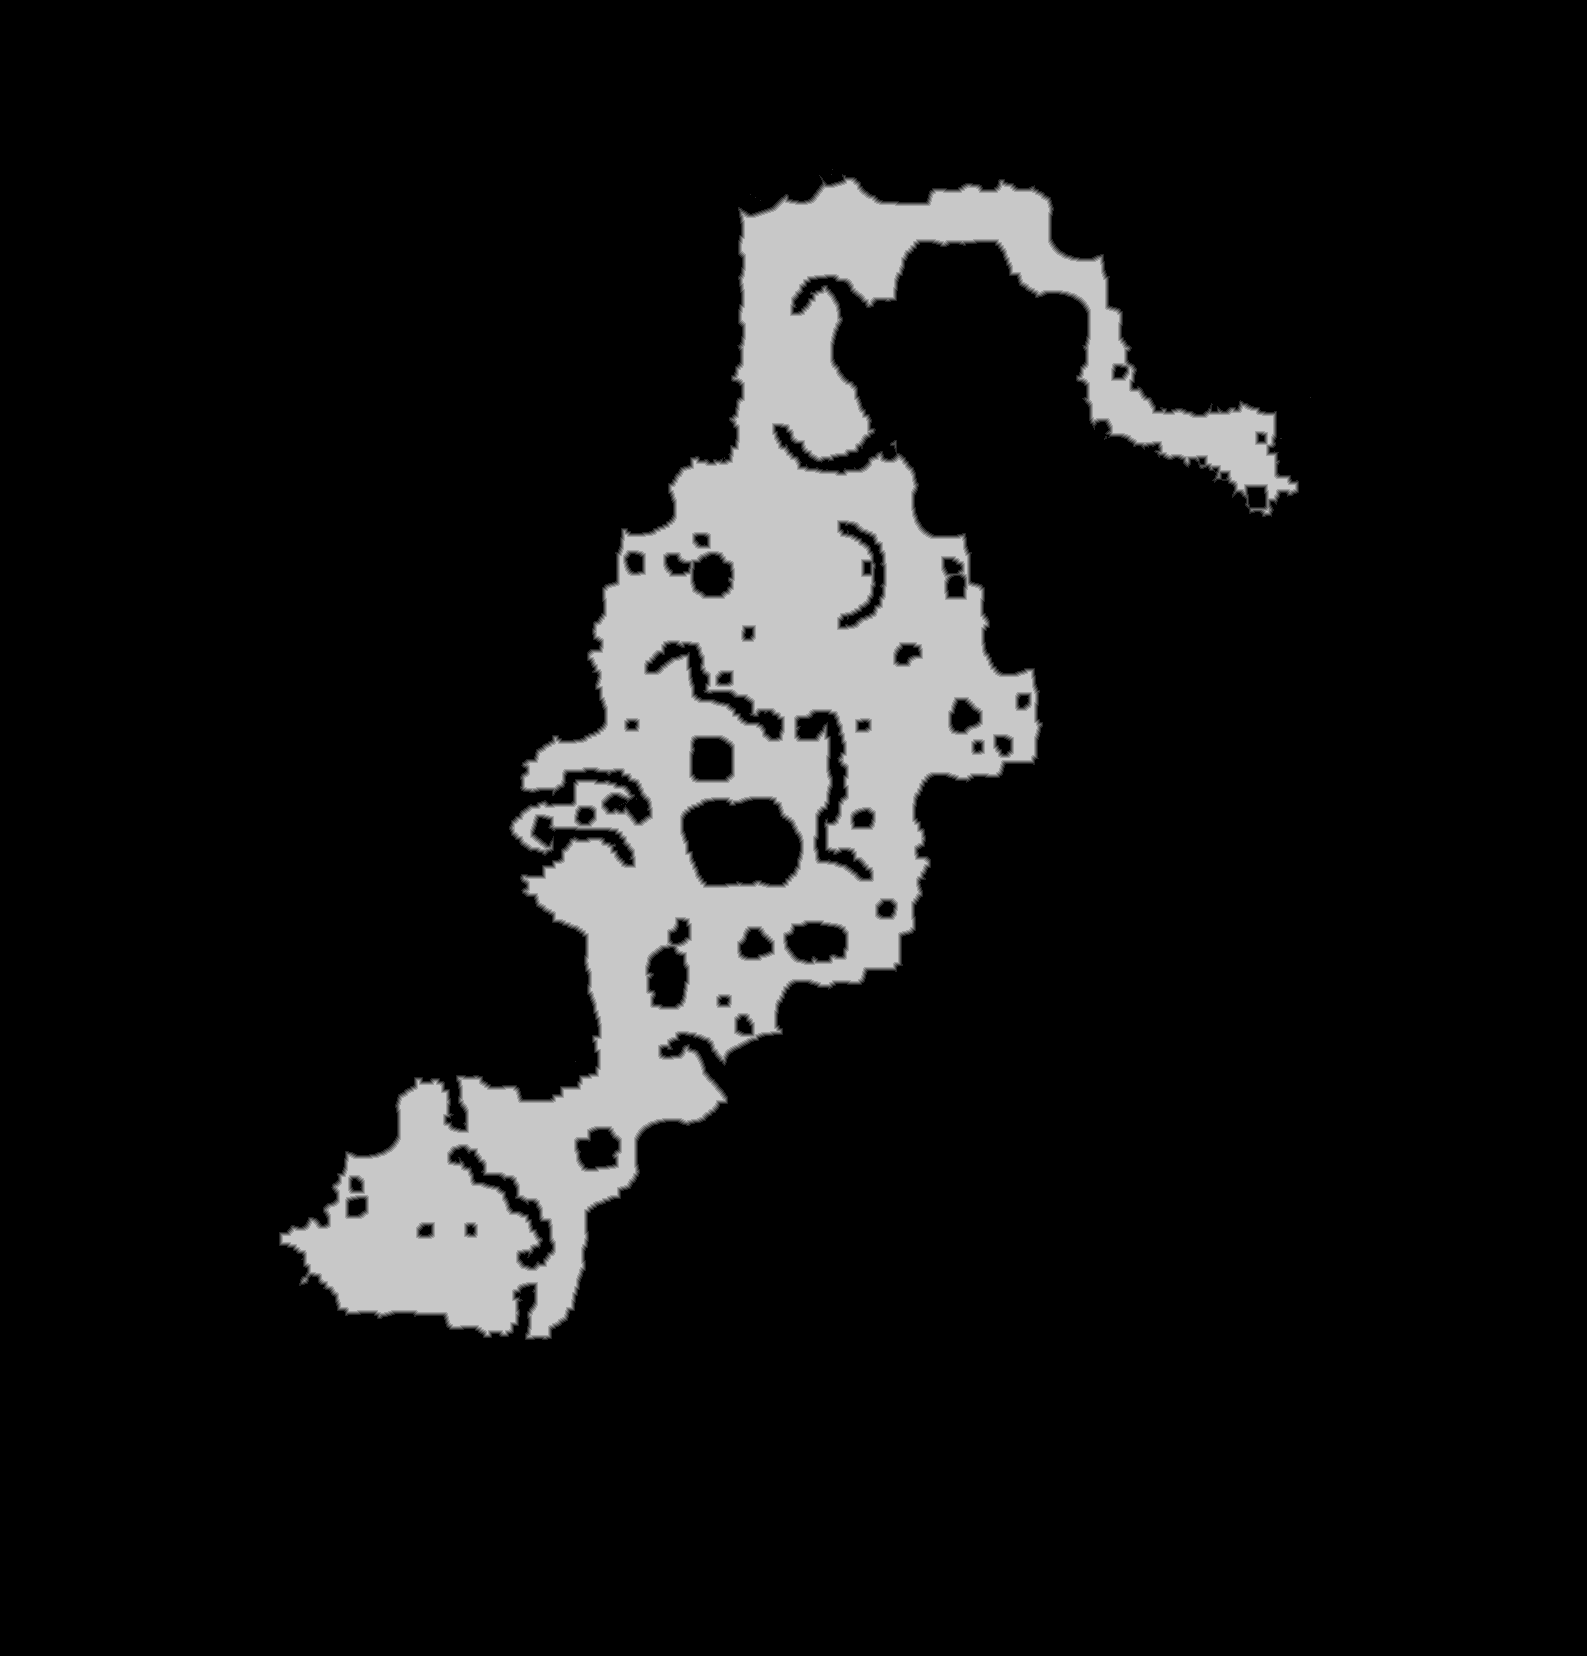

The data file committed next to this chart (first rows):
base	0x2adf76b0000
origin	0x35f0010
stride	794
width	1587
height	1656
nibble	0	2316796
nibble	1	13741
nibble	2	13613
nibble	3	13539
nibble	4	13455
nibble	5	256928
